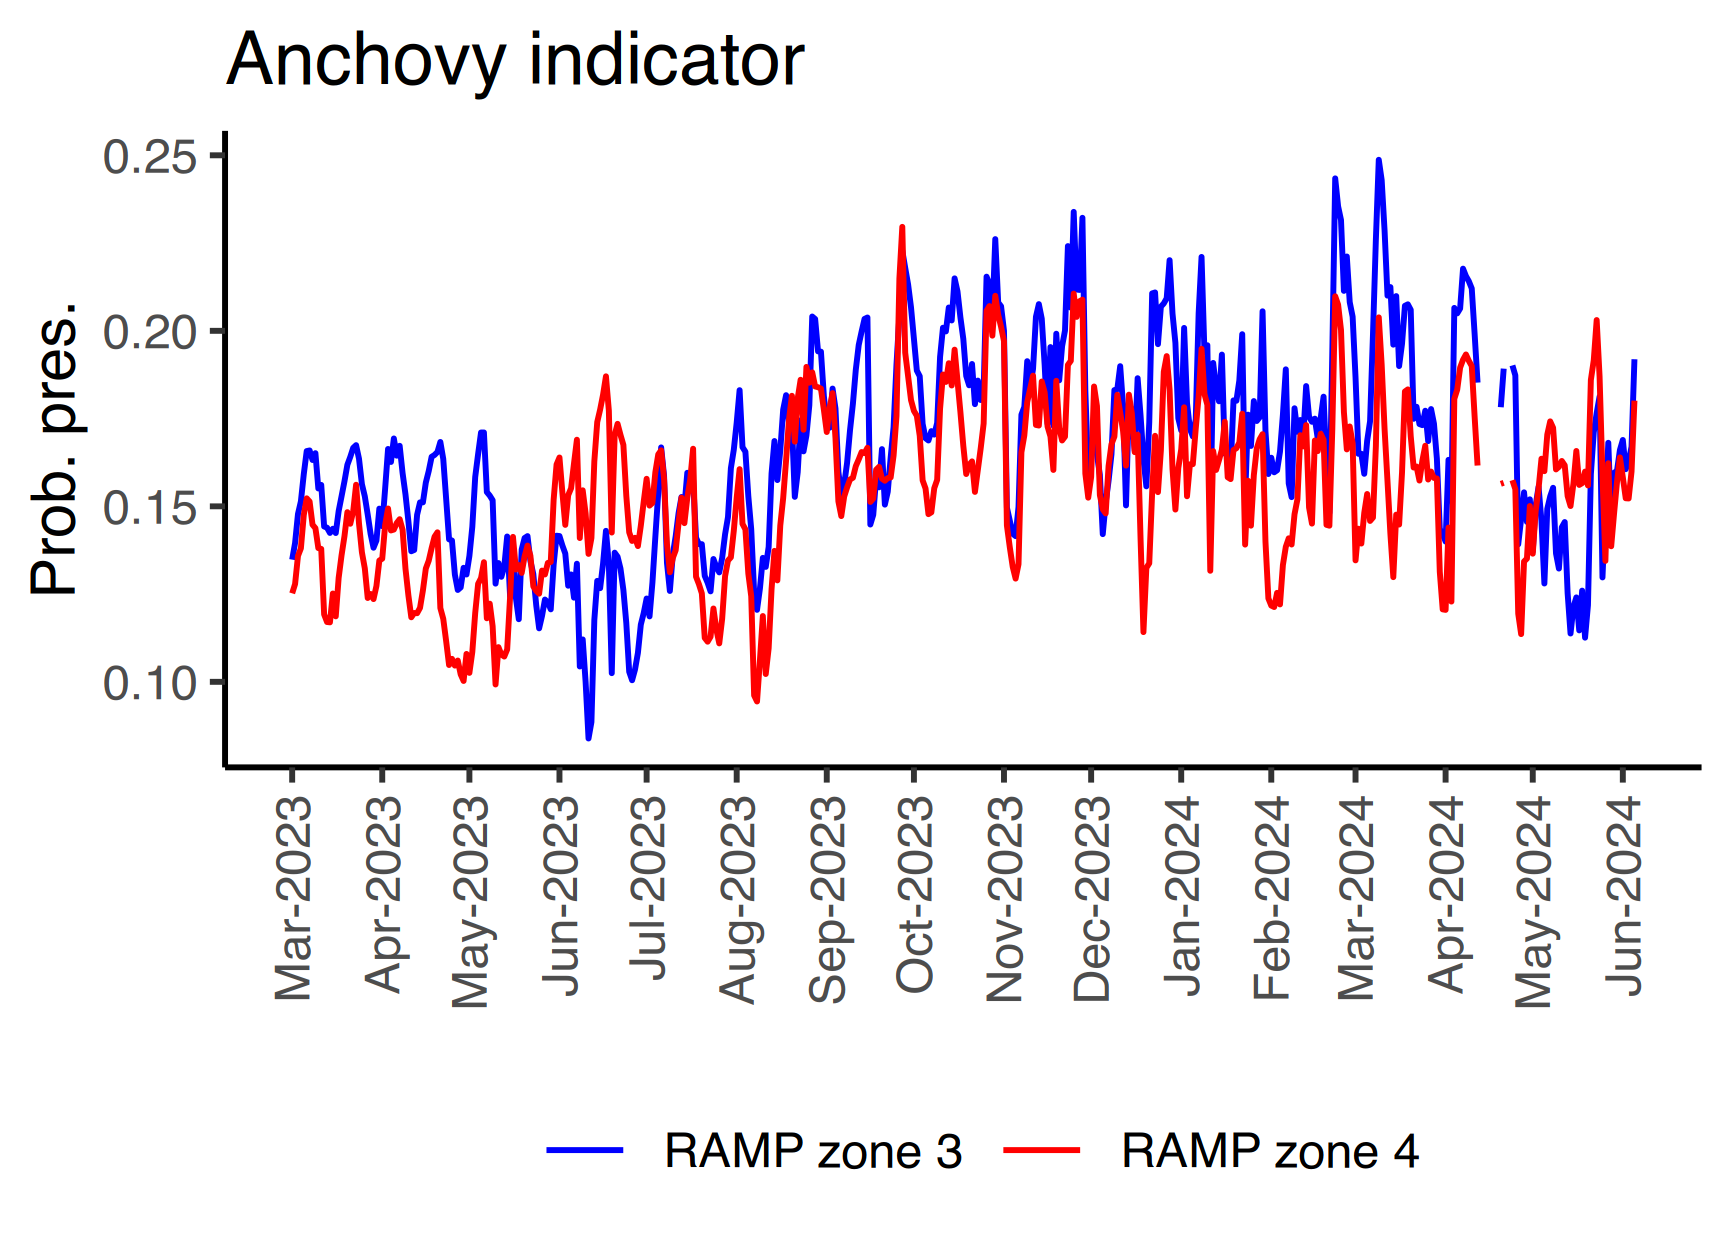

Values plotted in this chart, from the file beside it:
, Date, value, zone, species, metric, creation_date
1, 2023-03-01, 0.1348, RAMP zone 3, anchovy, Probability of presence, 2023-11-22
2, 2023-03-01, 0.1252, RAMP zone 4, anchovy, Probability of presence, 2023-11-22
3, 2023-03-02, 0.1396, RAMP zone 3, anchovy, Probability of presence, 2023-11-22
4, 2023-03-02, 0.1279, RAMP zone 4, anchovy, Probability of presence, 2023-11-22
5, 2023-03-03, 0.1478, RAMP zone 3, anchovy, Probability of presence, 2023-11-22
6, 2023-03-03, 0.1359, RAMP zone 4, anchovy, Probability of presence, 2023-11-22
7, 2023-03-04, 0.1514, RAMP zone 3, anchovy, Probability of presence, 2023-11-22
8, 2023-03-04, 0.138, RAMP zone 4, anchovy, Probability of presence, 2023-11-22
9, 2023-03-05, 0.1592, RAMP zone 3, anchovy, Probability of presence, 2023-11-22
10, 2023-03-05, 0.1476, RAMP zone 4, anchovy, Probability of presence, 2023-11-22
11, 2023-03-06, 0.1657, RAMP zone 3, anchovy, Probability of presence, 2023-11-22
12, 2023-03-06, 0.1523, RAMP zone 4, anchovy, Probability of presence, 2023-11-22
13, 2023-03-07, 0.1659, RAMP zone 3, anchovy, Probability of presence, 2023-11-22
14, 2023-03-07, 0.1514, RAMP zone 4, anchovy, Probability of presence, 2023-11-22
15, 2023-03-08, 0.1632, RAMP zone 3, anchovy, Probability of presence, 2023-11-22
16, 2023-03-08, 0.1448, RAMP zone 4, anchovy, Probability of presence, 2023-11-22
17, 2023-03-09, 0.1651, RAMP zone 3, anchovy, Probability of presence, 2023-11-22
18, 2023-03-09, 0.1438, RAMP zone 4, anchovy, Probability of presence, 2023-11-22
19, 2023-03-10, 0.1551, RAMP zone 3, anchovy, Probability of presence, 2023-11-22
20, 2023-03-10, 0.1381, RAMP zone 4, anchovy, Probability of presence, 2023-11-22
21, 2023-03-11, 0.1561, RAMP zone 3, anchovy, Probability of presence, 2023-11-22
22, 2023-03-11, 0.1379, RAMP zone 4, anchovy, Probability of presence, 2023-11-22
23, 2023-03-12, 0.1443, RAMP zone 3, anchovy, Probability of presence, 2023-11-22
24, 2023-03-12, 0.1192, RAMP zone 4, anchovy, Probability of presence, 2023-11-22
25, 2023-03-13, 0.1439, RAMP zone 3, anchovy, Probability of presence, 2023-11-22
26, 2023-03-13, 0.117, RAMP zone 4, anchovy, Probability of presence, 2023-11-22
27, 2023-03-14, 0.1424, RAMP zone 3, anchovy, Probability of presence, 2023-11-22
28, 2023-03-14, 0.117, RAMP zone 4, anchovy, Probability of presence, 2023-11-22
29, 2023-03-15, 0.1436, RAMP zone 3, anchovy, Probability of presence, 2023-11-22
30, 2023-03-15, 0.1252, RAMP zone 4, anchovy, Probability of presence, 2023-11-22
31, 2023-03-16, 0.1424, RAMP zone 3, anchovy, Probability of presence, 2023-11-22
32, 2023-03-16, 0.1187, RAMP zone 4, anchovy, Probability of presence, 2023-11-22
33, 2023-03-17, 0.1487, RAMP zone 3, anchovy, Probability of presence, 2023-11-22
34, 2023-03-17, 0.1296, RAMP zone 4, anchovy, Probability of presence, 2023-11-22
35, 2023-03-18, 0.1529, RAMP zone 3, anchovy, Probability of presence, 2023-11-22
36, 2023-03-18, 0.1361, RAMP zone 4, anchovy, Probability of presence, 2023-11-22
37, 2023-03-19, 0.1571, RAMP zone 3, anchovy, Probability of presence, 2023-11-22
38, 2023-03-19, 0.1415, RAMP zone 4, anchovy, Probability of presence, 2023-11-22
39, 2023-03-20, 0.1618, RAMP zone 3, anchovy, Probability of presence, 2023-11-22
40, 2023-03-20, 0.1483, RAMP zone 4, anchovy, Probability of presence, 2023-11-22
41, 2023-03-21, 0.1641, RAMP zone 3, anchovy, Probability of presence, 2023-11-22
42, 2023-03-21, 0.145, RAMP zone 4, anchovy, Probability of presence, 2023-11-22
43, 2023-03-22, 0.1666, RAMP zone 3, anchovy, Probability of presence, 2023-11-22
44, 2023-03-22, 0.1485, RAMP zone 4, anchovy, Probability of presence, 2023-11-22
45, 2023-03-23, 0.1674, RAMP zone 3, anchovy, Probability of presence, 2023-11-22
46, 2023-03-23, 0.1561, RAMP zone 4, anchovy, Probability of presence, 2023-11-22
47, 2023-03-24, 0.1636, RAMP zone 3, anchovy, Probability of presence, 2023-11-22
48, 2023-03-24, 0.1451, RAMP zone 4, anchovy, Probability of presence, 2023-11-22
49, 2023-03-25, 0.1563, RAMP zone 3, anchovy, Probability of presence, 2023-11-22
50, 2023-03-25, 0.1369, RAMP zone 4, anchovy, Probability of presence, 2023-11-22
51, 2023-03-26, 0.1528, RAMP zone 3, anchovy, Probability of presence, 2023-11-22
52, 2023-03-26, 0.1323, RAMP zone 4, anchovy, Probability of presence, 2023-11-22
53, 2023-03-27, 0.1476, RAMP zone 3, anchovy, Probability of presence, 2023-11-22
54, 2023-03-27, 0.1239, RAMP zone 4, anchovy, Probability of presence, 2023-11-22
55, 2023-03-28, 0.1421, RAMP zone 3, anchovy, Probability of presence, 2023-11-22
56, 2023-03-28, 0.125, RAMP zone 4, anchovy, Probability of presence, 2023-11-22
57, 2023-03-29, 0.1382, RAMP zone 3, anchovy, Probability of presence, 2023-11-22
58, 2023-03-29, 0.1236, RAMP zone 4, anchovy, Probability of presence, 2023-11-22
59, 2023-03-30, 0.1403, RAMP zone 3, anchovy, Probability of presence, 2023-11-22
60, 2023-03-30, 0.1273, RAMP zone 4, anchovy, Probability of presence, 2023-11-22
... 852 more rows
